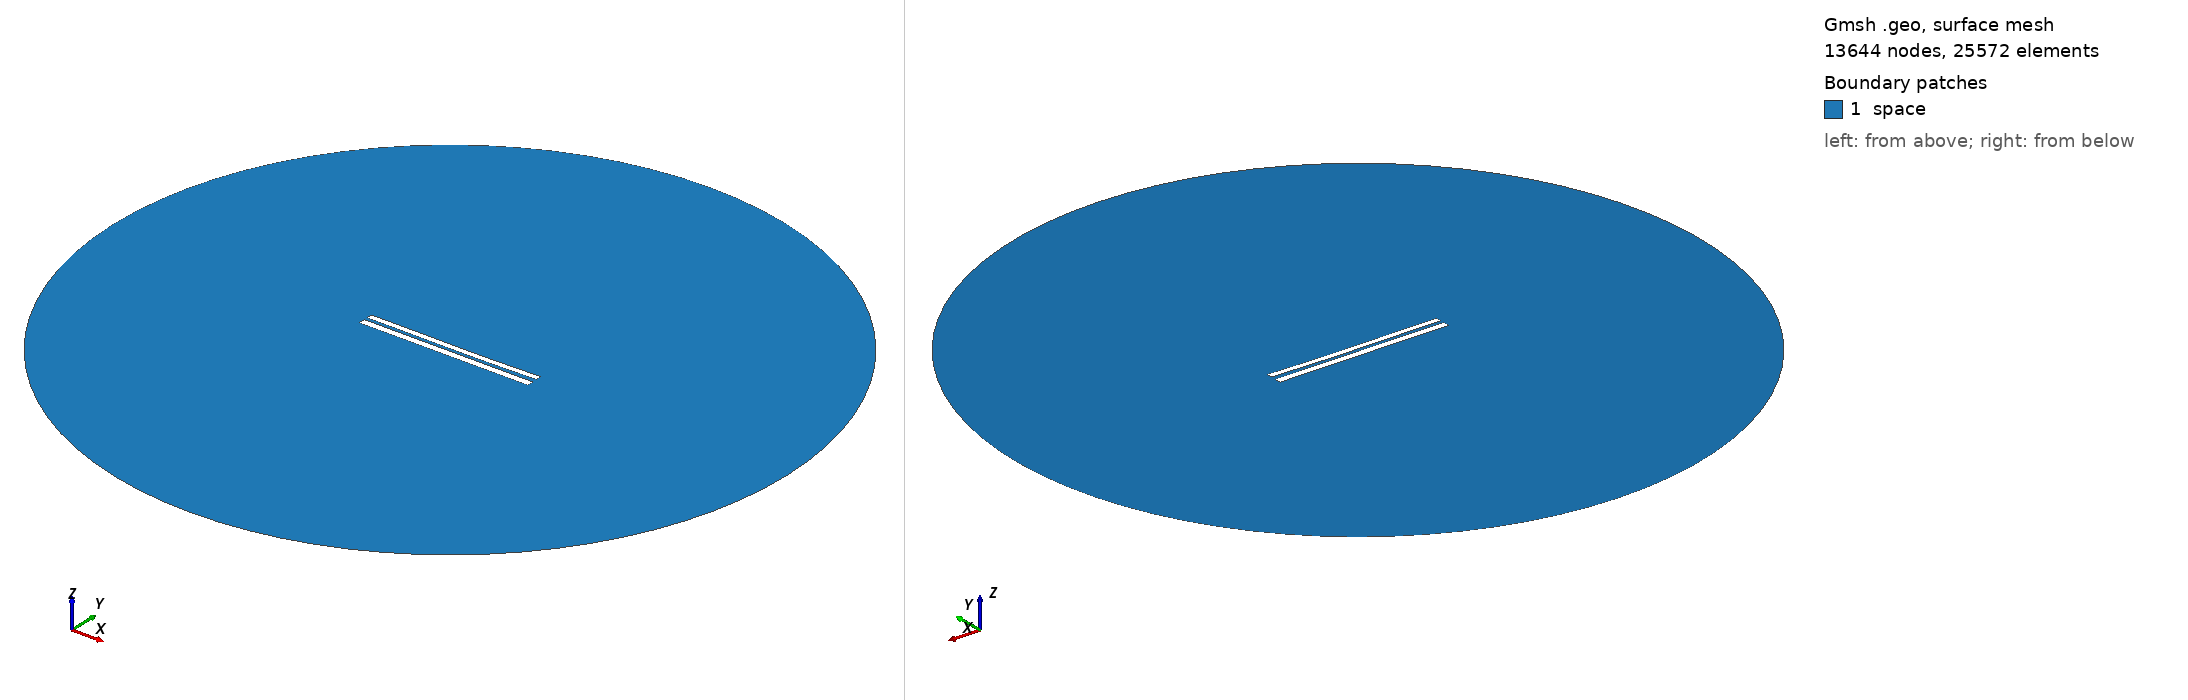

Gmsh geometry script, surface-meshed: 13644 nodes, 25572 surface elements. Boundary patches (legend numbers): 1 space. Left view from above one corner, right view from below the opposite corner. Legend entries are the model's physical surfaces. The drawing asked Gmsh for element sizes between 1% and 20% of the model's largest extent; the script's own settings can give other sizes.

=== 7393.geo (drawn) ===
//---------------------------------------
// Geometry kernel
//---------------------------------------

SetFactory("OpenCASCADE");



//---------------------------------------
// Parameters of the geometry
//---------------------------------------

// Overetch of the upper plate
overetch = 0.25;

// Distance between the plates
distance = 1.75;

// Discretization over the x axis (for the deformation)
nx = 50; 

// Length of the plate
L = 100 - overetch; 

// Number of modes
n = 4; 

// 1st mode coefficient
coeff(1) = 0.15;
beta(1) = 0.596864 * 3.1415926535 / L;

// 2nd mode coefficient
coeff(2) = -0.15;
beta(2) = 1.49418 * 3.1415926535 / L;

// 3rd mode coefficient
coeff(3) = 0.07499999999999998;
beta(3) = 2.50025 * 3.1415926535 / L;

// 4th mode coefficient
coeff(4) = 0.0;
beta(4) = 3.49999 * 3.1415926535 / L;



//---------------------------------------
// Upper plate (deformed rectangle)
//---------------------------------------

// Coordiantes of the upper plate
xmin = -50;
xmax = 50 - overetch;

// Height of the upper plate
yheight = 4 - 2 * overetch;

// Indexes of the points
UpperID[] = {};
LowerID[] = {};
LeftID[] = {};
RightID[] = {};

// Point index
p = 1;

// Horizontal edges
For i In {1:nx}
    x = xmin + (i-1)*(xmax - xmin)/(nx-1);

    y_bottom = distance / 2 + overetch;
    For j In {1:n}
        C = (Cosh(beta(j)*L) + Cos(beta(j)*L)) / (Sinh(beta(j)*L) + Sin(beta(j)*L));
        y_bottom  = y_bottom + coeff(j) * (Cosh(beta(j)*(x+50)) - Cos(beta(j)*(x+50)) - C * (Sinh(beta(j)*(x+50)) - Sin(beta(j)*(x+50))));
    EndFor

    y_top = y_bottom + yheight;

    Point(p) = {x, y_top, 0, 1.0};
    UpperID[i] = p;
    p = p + 1;

    Point(p) = {x, y_bottom, 0, 1.0};
    LowerID[i] = p;
    p = p + 1;
EndFor

// Create point lists
UpperPts[] = {}; LowerPts[] = {};
For i In {1:nx}
  UpperPts[] += {UpperID[i]};
  LowerPts[] += {LowerID[i]};
EndFor

// Build splines
Spline(1) = {UpperPts[]};
Spline(2) = {LowerPts[]};
Line(3) = {LowerPts[nx-1], UpperPts[nx-1]};
Line(4) = {LowerPts[0], UpperPts[0]};

// Build the plane surface
Curve Loop(1) = {2, 3, -1, -4};
Plane Surface(1) = {1};



//---------------------------------------
// Lower plate (rectangle)
//---------------------------------------

// Vertices
Point(1001) = {-50, -1, 0, 1.0};
Point(1002) = { 50, -1, 0, 1.0};
Point(1003) = { 50,  -5, 0, 1.0};
Point(1004) = {-50,  -5, 0, 1.0};

// Edges
Line(5) = {1001, 1002};
Line(6) = {1002, 1003};
Line(7) = {1003, 1004};
Line(8) = {1004, 1001};

// Plane surface
Line Loop(2) = {5, 6, 7, 8};
Plane Surface(2) = {2}; 



//---------------------------------------
// Outer (fictious) boundary
//---------------------------------------

// Points
Point(1005) = {0, 0, 0};       // Center
Point(1006) = {200, 0, 0};     // Start point
Point(1007) = {0, 200, 0};     // 90 degrees
Point(1008) = {-200, 0, 0};    // 180 degrees
Point(1009) = {0, -200, 0};    // 270 degrees

// Circle arcs (each needs start, center, end)
Circle(9) = {1006, 1005, 1007};
Circle(10) = {1007, 1005, 1008};
Circle(11) = {1008, 1005, 1009};
Circle(12) = {1009, 1005, 1006};

// Plane surface for the entire domain
Curve Loop(3) = {9, 10, 11, 12};
Surface(3) = {3};

// Subtract the plates from the whole domain to obtain the actual domain where we want to solve the equations
BooleanDifference{ Surface{3}; Delete; }{ Surface{1}; Surface{2}; Delete; }




//---------------------------------------
// Transfinite Lines/Curves
//---------------------------------------

// Set the number of points on the boundaries
r = 7;

// Plates
Transfinite Curve {1, 2} = 50*r Using Progression 1;
Transfinite Curve {3, 4} = 2*r Using Progression 1;
Transfinite Line {5, 7} = 50*r Using Progression 1;
Transfinite Line {6, 8} = 2*r Using Progression 1;

// Outer boundary
Transfinite Line {9, 10, 11, 12} = 20 Using Progression 1;



//---------------------------------------
// Physical groups
//---------------------------------------                

// Physical curves (boundaries)
Physical Line("force_segment", 10) = {2};
Physical Line("upper_plate", 11) = {1, 3, 4};
Physical Line("lower_plate", 12) = {5, 6, 7, 8};
Physical Line("boundary", 20) = {9, 10, 11, 12};

// Physical Surfaces
Physical Surface("space", 30) = {3};



//---------------------------------------
// 6. Generate the Mesh
//---------------------------------------

// 2D mesh generation
Mesh 2;
